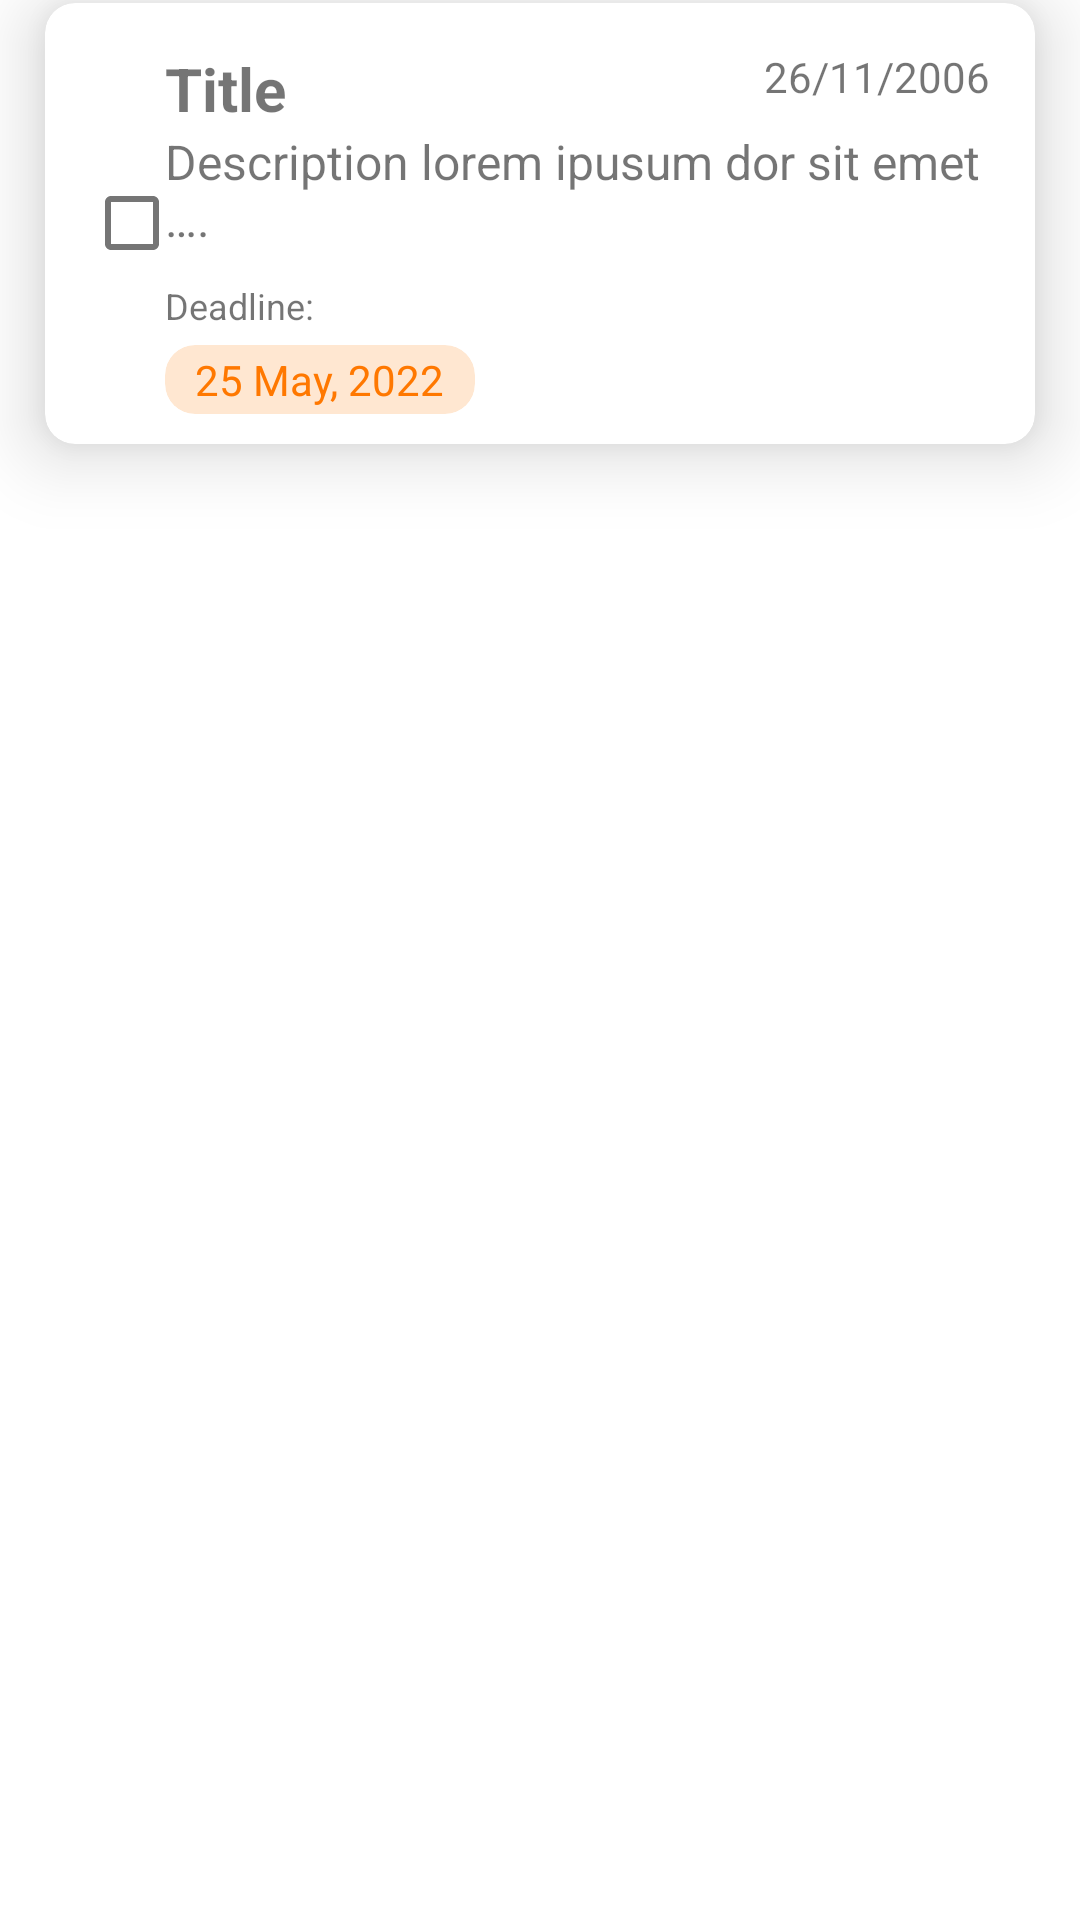

This screen was rendered from an Android layout file. Write that file and the resources it references.
<!-- AndroidManifest.xml: application theme Theme.GoalsOps -->
<!-- res/layout/resolution_item.xml -->
<?xml version="1.0" encoding="utf-8"?>
<RelativeLayout xmlns:android="http://schemas.android.com/apk/res/android"
    xmlns:app="http://schemas.android.com/apk/res-auto"
    android:layout_width="match_parent"
    android:layout_height="wrap_content">

    <androidx.cardview.widget.CardView
        android:id="@+id/resolution_card"
        android:layout_width="match_parent"
        android:layout_height="wrap_content"
        android:layout_marginHorizontal="15dp"
        android:layout_marginTop="1dp"
        android:layout_marginBottom="19dp"
        android:clickable="true"
        android:focusable="true"
        android:foreground="?android:attr/selectableItemBackground"
        app:cardCornerRadius="10dp"
        app:cardElevation="15dp">

        <RelativeLayout
            android:layout_width="match_parent"
            android:layout_height="match_parent">

            <CheckBox
                android:id="@+id/check_resolution"
                android:layout_width="wrap_content"
                android:layout_height="wrap_content"
                android:layout_centerVertical="true"
                android:layout_marginStart="5dp" />

            <TextView
                android:id="@+id/title_tv_res"
                android:layout_width="wrap_content"
                android:layout_height="wrap_content"
                android:layout_alignParentStart="true"
                android:layout_marginStart="40dp"
                android:layout_marginTop="15dp"
                android:layout_marginEnd="10dp"
                android:layout_toStartOf="@+id/date_tv_res"
                android:text="Title"
                android:textSize="20sp"
                android:textStyle="bold" />

            <TextView
                android:id="@+id/date_tv_res"
                android:layout_width="wrap_content"
                android:layout_height="wrap_content"
                android:layout_alignTop="@+id/title_tv_res"
                android:layout_alignParentEnd="true"
                android:layout_marginStart="10dp"
                android:layout_marginEnd="15dp"
                android:text="26/11/2006" />

            <TextView
                android:id="@+id/description_tv_res"
                android:layout_width="wrap_content"
                android:layout_height="wrap_content"
                android:layout_below="@+id/title_tv_res"
                android:layout_alignStart="@+id/title_tv_res"
                android:layout_alignParentEnd="true"
                android:layout_marginEnd="15dp"
                android:text="Description lorem ipusum dor sit emet …."
                android:textSize="16sp" />

            <TextView
                android:id="@+id/deadline_tv_res"
                android:layout_width="wrap_content"
                android:layout_height="wrap_content"
                android:layout_below="@id/description_tv_res"
                android:layout_alignStart="@+id/title_tv_res"
                android:layout_marginTop="10dp"
                android:text="@string/deadline_"
                android:textSize="12sp" />

            <androidx.cardview.widget.CardView
                android:id="@+id/deadline_card_res"
                android:layout_width="wrap_content"
                android:layout_height="wrap_content"
                android:layout_below="@+id/deadline_tv_res"
                android:layout_alignStart="@+id/title_tv_res"
                android:layout_marginTop="5dp"
                android:layout_marginBottom="10dp"
                android:backgroundTint="@color/orange_light"
                app:cardCornerRadius="10dp"
                app:cardElevation="0dp">

                <TextView
                    android:id="@+id/dead_date_tv_res"
                    android:layout_width="wrap_content"
                    android:layout_height="wrap_content"
                    android:layout_marginHorizontal="10dp"
                    android:layout_marginVertical="2dp"
                    android:text="25 May, 2022"
                    android:textColor="@color/orange_base" />
            </androidx.cardview.widget.CardView>
        </RelativeLayout>
    </androidx.cardview.widget.CardView>
</RelativeLayout>
<!-- resources referenced by this layout -->
<resources>
  <color name="orange_base">#FFFF7800</color>
  <color name="orange_light">#44FFA555</color>
  <string name="deadline_">Deadline:</string>
  <style name="Theme.GoalsOps" parent="Theme.MaterialComponents.DayNight.DarkActionBar">
          
          
          
          <item name="colorPrimary">@color/orange_base</item>
          <item name="colorPrimaryVariant">@color/orange_status</item>
          <item name="colorOnPrimary">@color/white</item>
          
          
          
          <item name="colorSecondary">@color/highlight_blue</item>
          <item name="colorSecondaryVariant">@color/highlight_contrast</item>
          <item name="colorOnSecondary">@color/black</item>
          
          <item name="android:statusBarColor" tools:targetApi="l">?attr/colorPrimaryVariant</item>
          
      </style>
  <color name="orange_status">#FFC95D00</color>
  <color name="white">#FFFFFFFF</color>
  <color name="highlight_blue">#FF006DEA</color>
  <color name="highlight_contrast">#FF004593</color>
  <color name="black">#FF000000</color>
</resources>
